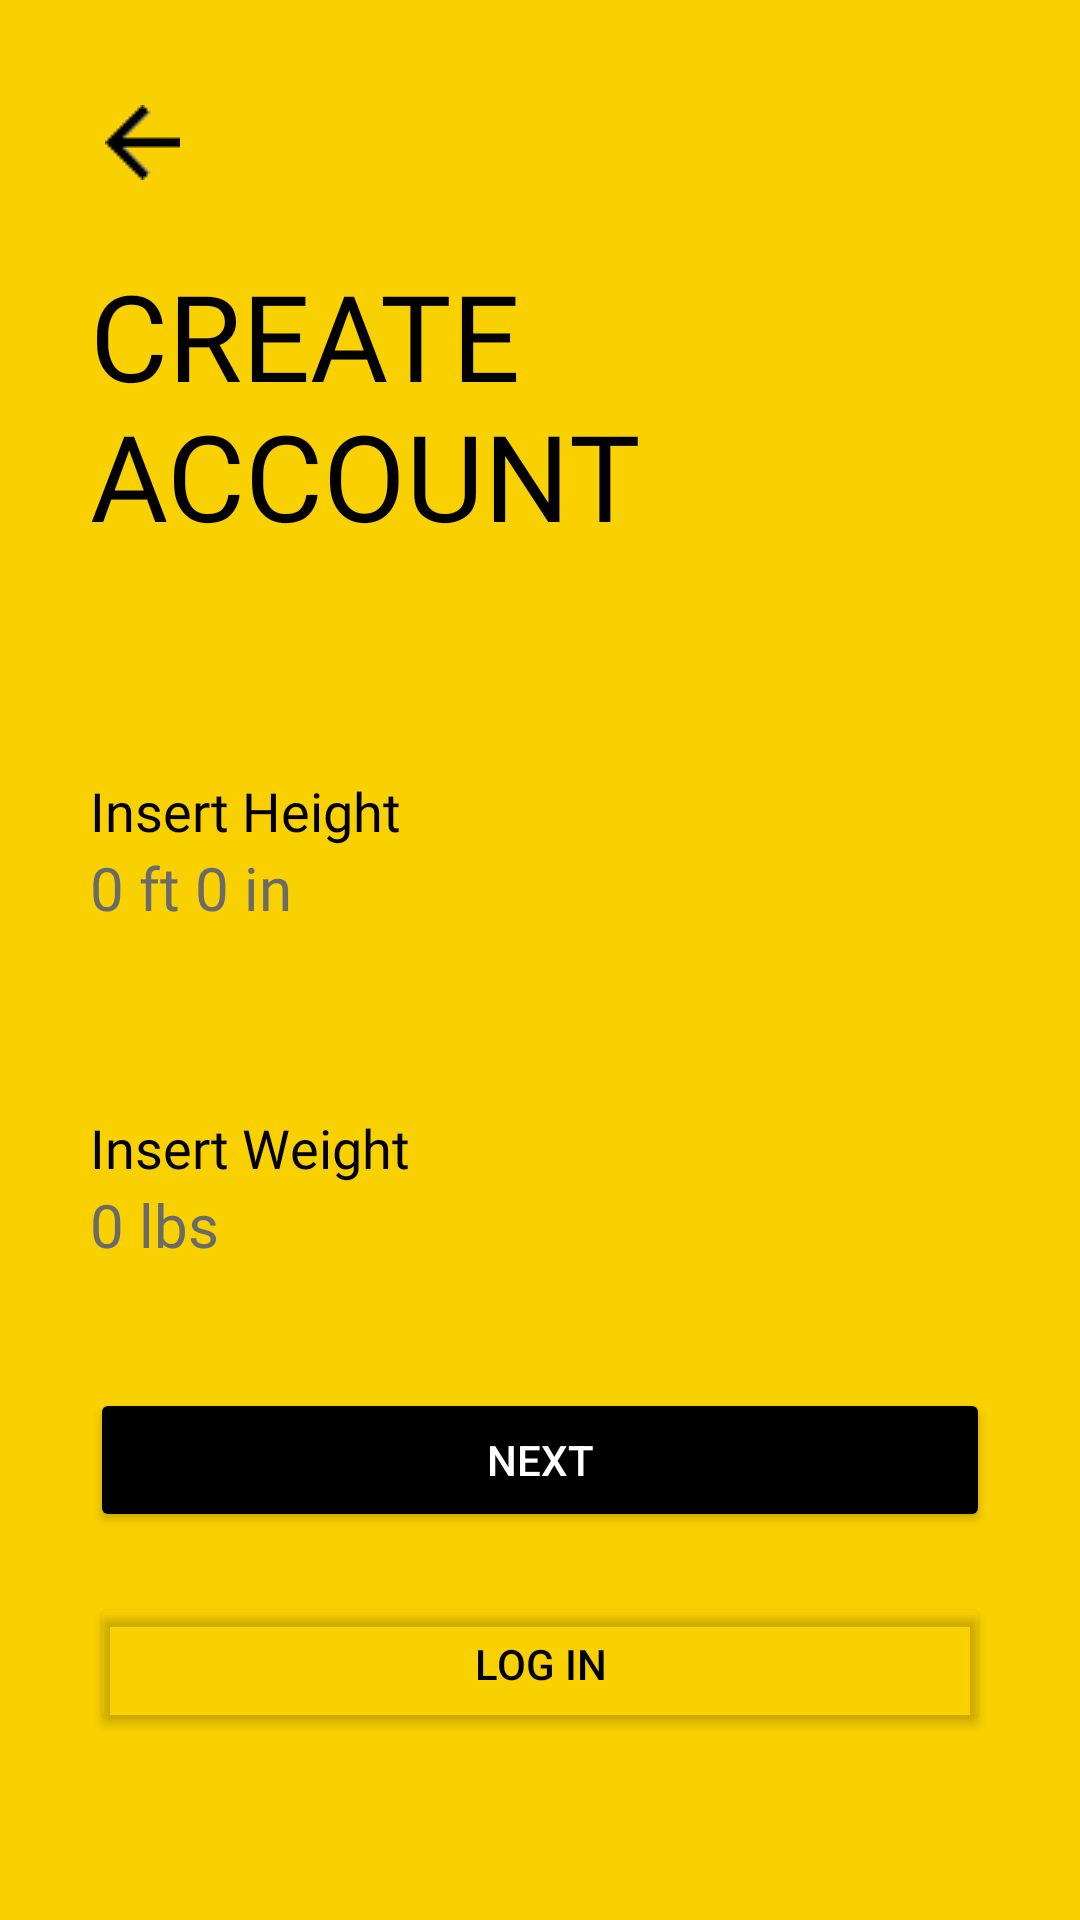

Write the Android layout XML for this screen, with the resource values it uses.
<!-- AndroidManifest.xml: application theme Theme.CalorieCounter -->
<!-- res/layout/activity_sign_up4th_class.xml -->
<?xml version="1.0" encoding="utf-8"?>
<ScrollView xmlns:android="http://schemas.android.com/apk/res/android"
    xmlns:app="http://schemas.android.com/apk/res-auto"
    xmlns:tools="http://schemas.android.com/tools"
    android:layout_width="match_parent"
    android:layout_height="match_parent"
    android:background="#FAD100"
    tools:context=".LoginSignup.SignUp4thClass"

    android:transitionName="transition_set_btn"

    >

    <LinearLayout
        android:padding="30dp"
        android:layout_width="match_parent"
        android:layout_height="wrap_content"
        android:orientation="vertical">

        <ImageView
            android:clickable="true"
            android:id="@+id/signup_back_button"
            android:layout_width="wrap_content"
            android:layout_height="wrap_content"
            android:padding="5dp"
            android:src="@drawable/general_back_icon"
            android:transitionName="transition_back_arrow_btn"/>

        <TextView
            android:id="@+id/signup_title_text"
            android:layout_width="192dp"
            android:layout_height="133dp"
            android:layout_marginTop="20dp"
            android:fontFamily="@font/anton"
            android:text="Create Account"
            android:textAllCaps="true"
            android:textColor="@color/black"
            android:textSize="40sp"
            android:transitionName="transition_title_text"/>
        <LinearLayout
            android:layout_width="match_parent"
            android:layout_height="wrap_content"
            android:orientation="vertical"
            android:layout_marginTop="40dp">
            <TextView
                android:layout_width="wrap_content"
                android:layout_height="wrap_content"
                android:fontFamily="@font/anton"
                android:text="Insert Height"
                android:textColor="#000000"
                android:textSize="18sp" />

            <TextView
                android:id="@+id/insert_height"
                android:layout_width="match_parent"
                android:layout_height="wrap_content"
                android:height="48dp"
                android:clickable="true"
                android:focusable="true"
                android:fontFamily="@font/anton"
                android:hint="0 ft 0 in"
                android:textColor="@color/black"
                android:textColorHint="#6A6A6A"
                app:errorTextColor="@color/red1"
                app:boxStrokeErrorColor="@color/red1"
                app:errorIconTint="@color/red1"
                android:textSize="20sp"
                android:transitionName="transition_height_btn">

            </TextView>



        </LinearLayout>
        <LinearLayout
            android:layout_width="match_parent"
            android:layout_height="wrap_content"
            android:orientation="vertical"
            android:layout_marginTop="40dp">
            <TextView
                android:layout_width="wrap_content"
                android:layout_height="wrap_content"
                android:fontFamily="@font/anton"
                android:text="Insert Weight"
                android:textColor="#000000"
                android:textSize="18sp" />

            <TextView
                android:id="@+id/insert_weight"
                android:layout_width="match_parent"
                android:layout_height="wrap_content"
                android:height="48dp"
                android:clickable="true"
                android:focusable="true"
                android:fontFamily="@font/anton"
                android:hint="0 lbs"
                android:textColor="@color/black"
                android:textColorHint="#6A6A6A"
                android:textSize="20sp"
                android:transitionName="transition_weight_btn">

            </TextView>



        </LinearLayout>

        <Button
            android:id="@+id/signup_next_button"
            android:layout_width="match_parent"
            android:layout_height="wrap_content"
            android:text="@string/next_btn"
            android:backgroundTint="@color/black"
            android:textColor="@color/white"
            android:layout_marginTop="20dp"
            android:elevation="5dp"
            android:transitionName="transition_next_btn" />

        <Button
            android:id="@+id/signup_login_button"
            android:layout_width="match_parent"
            android:layout_height="wrap_content"
            android:text="@string/login_btn_string"
            android:backgroundTint="#00000000"
            android:textColor="@color/black"
            android:layout_marginTop="20dp"
            android:elevation="5dp"
            android:transitionName="transition_login_btn"/>


    </LinearLayout>


</ScrollView>
<!-- resources referenced by this layout -->
<resources>
  <color name="black">#FF000000</color>
  <color name="red1">#FF0000</color>
  <color name="white">#FFFFFFFF</color>
  <!-- drawable general_back_icon: png bitmap (drawable, 416 bytes) -->
  <string name="login_btn_string">"Log In"</string>
  <string name="next_btn">"NEXT"</string>
  <style name="Theme.CalorieCounter" parent="Theme.AppCompat.DayNight.NoActionBar">
  
          
          <item name="colorPrimary">@color/purple_500</item>
          <item name="colorPrimaryVariant">@color/purple_700</item>
          <item name="colorOnPrimary">@color/white</item>
          
          <item name="colorSecondary">@color/teal_200</item>
          <item name="colorSecondaryVariant">@color/teal_700</item>
          <item name="colorOnSecondary">@color/black</item>
  
          
          <item name="android:statusBarColor" tools:targetApi="l">#00000000</item>
  
          
      </style>
  <color name="purple_500">#FF6200EE</color>
  <color name="purple_700">#FF3700B3</color>
  <color name="teal_200">#FF03DAC5</color>
  <color name="teal_700">#FF018786</color>
</resources>
